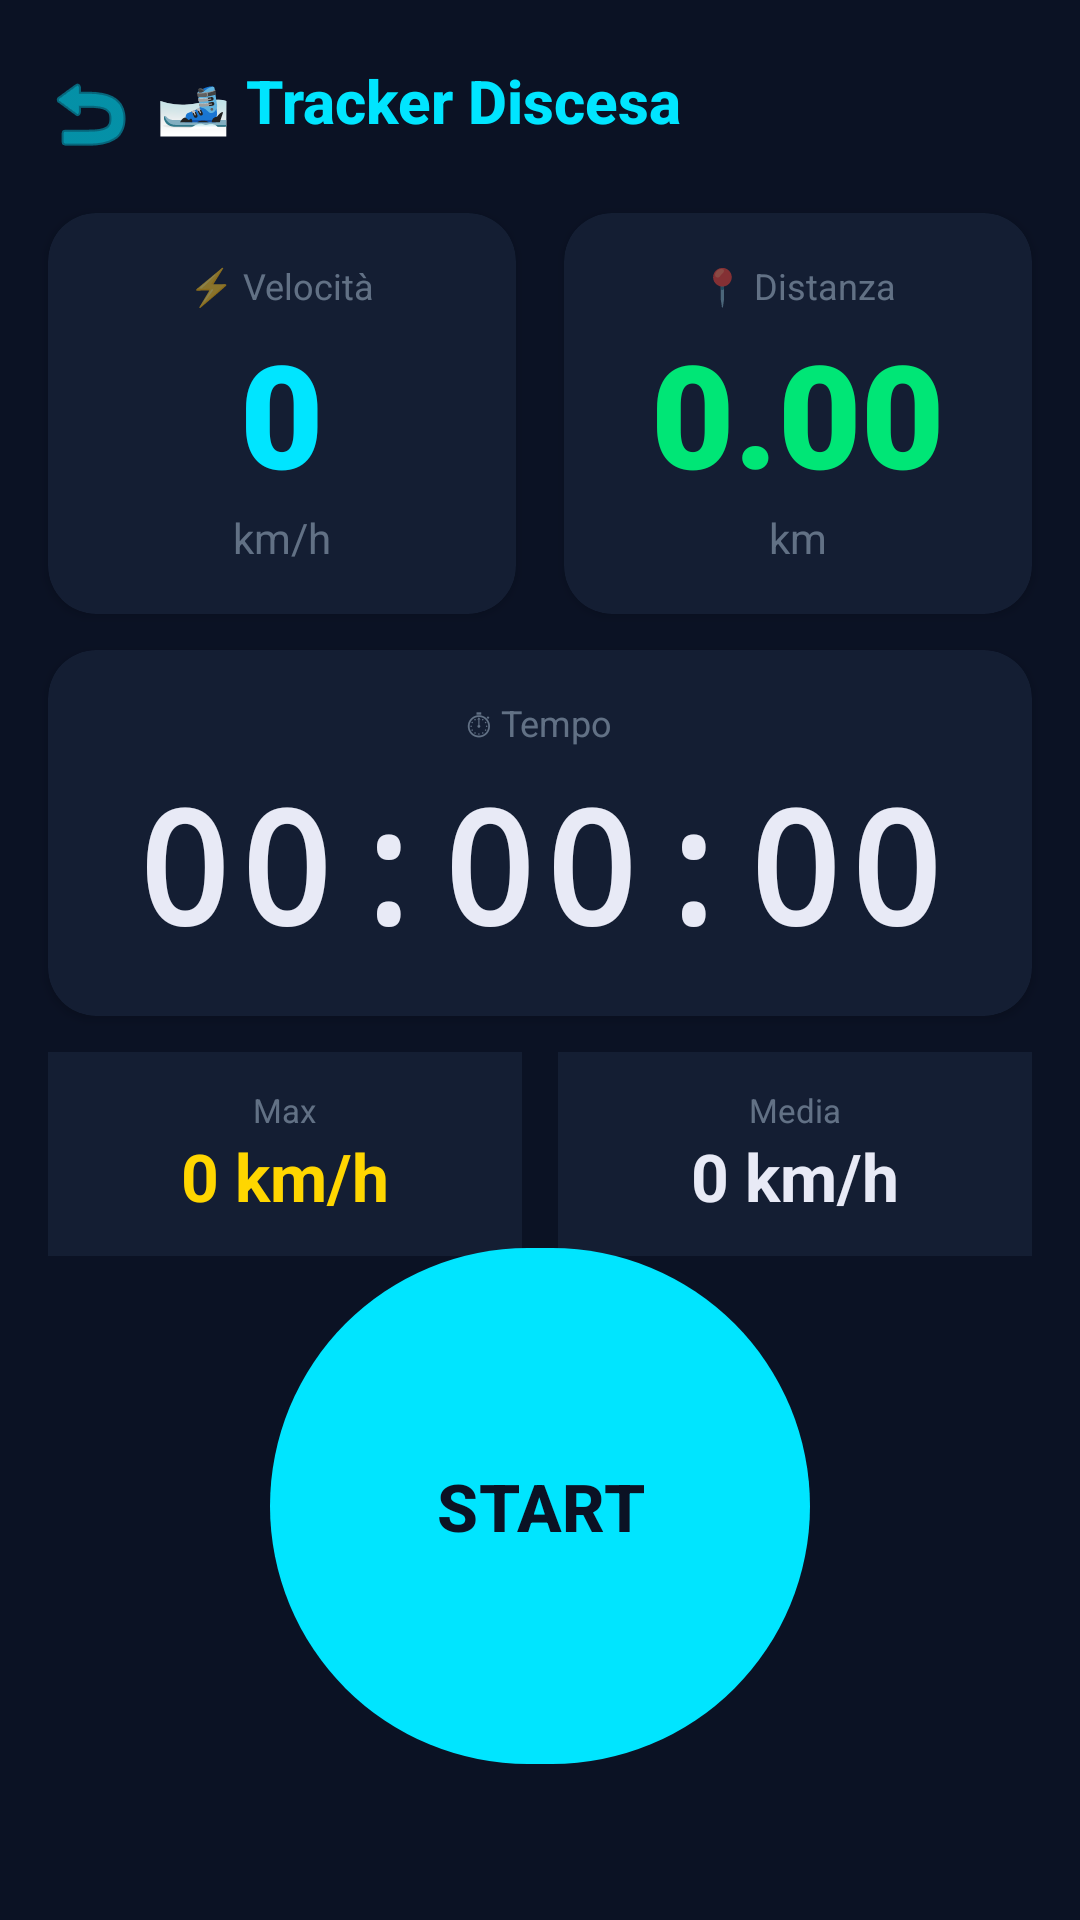

Layout XML and referenced resources for this Android screen:
<!-- AndroidManifest.xml: application theme Theme.SkiScore -->
<!-- res/layout/activity_tracker.xml -->
<?xml version="1.0" encoding="utf-8"?>
<androidx.constraintlayout.widget.ConstraintLayout
    xmlns:android="http://schemas.android.com/apk/res/android"
    xmlns:app="http://schemas.android.com/apk/res-auto"
    android:id="@+id/tracker_root"
    android:layout_width="match_parent"
    android:layout_height="match_parent"
    android:background="#0B1224">

    
    <ImageButton
        android:id="@+id/btn_back_tracker"
        android:layout_width="44dp"
        android:layout_height="44dp"
        android:src="@android:drawable/ic_menu_revert"
        android:background="?attr/selectableItemBackgroundBorderless"
        android:contentDescription="Indietro"
        android:tint="#00E5FF"
        android:layout_marginStart="8dp"
        android:layout_marginTop="16dp"
        app:layout_constraintTop_toTopOf="parent"
        app:layout_constraintStart_toStartOf="parent" />

    
    <TextView
        android:id="@+id/tv_tracker_title"
        android:layout_width="0dp"
        android:layout_height="wrap_content"
        android:text="🎿 Tracker Discesa"
        android:textColor="#00E5FF"
        android:textSize="20sp"
        android:textStyle="bold"
        android:fontFamily="sans-serif-medium"
        android:paddingTop="20dp"
        android:paddingEnd="16dp"
        app:layout_constraintTop_toTopOf="parent"
        app:layout_constraintStart_toEndOf="@id/btn_back_tracker"
        app:layout_constraintEnd_toEndOf="parent" />

    
    <TextView
        android:id="@+id/tv_chairlift_warning"
        android:layout_width="0dp"
        android:layout_height="wrap_content"
        android:text="🚡 Seggiovia rilevata — pausa"
        android:textColor="#FFD600"
        android:textSize="14sp"
        android:textStyle="bold"
        android:gravity="center"
        android:background="#1AFFD600"
        android:paddingVertical="8dp"
        android:visibility="gone"
        app:layout_constraintTop_toBottomOf="@id/tv_tracker_title"
        app:layout_constraintStart_toStartOf="parent"
        app:layout_constraintEnd_toEndOf="parent"
        android:layout_marginTop="8dp"/>

    
    
    <androidx.cardview.widget.CardView
        android:id="@+id/card_speed"
        android:layout_width="0dp"
        android:layout_height="wrap_content"
        android:layout_marginStart="16dp"
        android:layout_marginEnd="8dp"
        android:layout_marginTop="24dp"
        app:cardBackgroundColor="#141E33"
        app:cardCornerRadius="16dp"
        app:layout_constraintTop_toBottomOf="@id/tv_chairlift_warning"
        app:layout_constraintStart_toStartOf="parent"
        app:layout_constraintEnd_toStartOf="@id/card_distance">

        <LinearLayout
            android:layout_width="match_parent"
            android:layout_height="wrap_content"
            android:orientation="vertical"
            android:gravity="center"
            android:padding="16dp">

            <TextView
                android:layout_width="wrap_content"
                android:layout_height="wrap_content"
                android:text="⚡ Velocità"
                android:textColor="#80B0C4D8"
                android:textSize="12sp" />

            <TextView
                android:id="@+id/tv_speed"
                android:layout_width="wrap_content"
                android:layout_height="wrap_content"
                android:text="0"
                android:textColor="#00E5FF"
                android:textSize="48sp"
                android:textStyle="bold"
                android:fontFamily="sans-serif-black"
                android:layout_marginTop="2dp" />

            <TextView
                android:layout_width="wrap_content"
                android:layout_height="wrap_content"
                android:text="km/h"
                android:textColor="#80B0C4D8"
                android:textSize="14sp" />
        </LinearLayout>
    </androidx.cardview.widget.CardView>

    
    <androidx.cardview.widget.CardView
        android:id="@+id/card_distance"
        android:layout_width="0dp"
        android:layout_height="wrap_content"
        android:layout_marginEnd="16dp"
        android:layout_marginTop="24dp"
        app:cardBackgroundColor="#141E33"
        app:cardCornerRadius="16dp"
        app:layout_constraintTop_toBottomOf="@id/tv_chairlift_warning"
        app:layout_constraintStart_toEndOf="@id/card_speed"
        app:layout_constraintEnd_toEndOf="parent"
        android:layout_marginStart="8dp">

        <LinearLayout
            android:layout_width="match_parent"
            android:layout_height="wrap_content"
            android:orientation="vertical"
            android:gravity="center"
            android:padding="16dp">

            <TextView
                android:layout_width="wrap_content"
                android:layout_height="wrap_content"
                android:text="📍 Distanza"
                android:textColor="#80B0C4D8"
                android:textSize="12sp" />

            <TextView
                android:id="@+id/tv_distance"
                android:layout_width="wrap_content"
                android:layout_height="wrap_content"
                android:text="0.00"
                android:textColor="#00E676"
                android:textSize="48sp"
                android:textStyle="bold"
                android:fontFamily="sans-serif-black"
                android:layout_marginTop="2dp" />

            <TextView
                android:layout_width="wrap_content"
                android:layout_height="wrap_content"
                android:text="km"
                android:textColor="#80B0C4D8"
                android:textSize="14sp" />
        </LinearLayout>
    </androidx.cardview.widget.CardView>

    
    <androidx.cardview.widget.CardView
        android:id="@+id/card_time"
        android:layout_width="0dp"
        android:layout_height="wrap_content"
        android:layout_marginStart="16dp"
        android:layout_marginEnd="16dp"
        android:layout_marginTop="12dp"
        app:cardBackgroundColor="#141E33"
        app:cardCornerRadius="16dp"
        app:layout_constraintTop_toBottomOf="@id/card_speed"
        app:layout_constraintStart_toStartOf="parent"
        app:layout_constraintEnd_toEndOf="parent">

        <LinearLayout
            android:layout_width="match_parent"
            android:layout_height="wrap_content"
            android:orientation="vertical"
            android:gravity="center"
            android:paddingVertical="16dp">

            <TextView
                android:layout_width="wrap_content"
                android:layout_height="wrap_content"
                android:text="⏱ Tempo"
                android:textColor="#80B0C4D8"
                android:textSize="12sp" />

            <TextView
                android:id="@+id/tv_time"
                android:layout_width="wrap_content"
                android:layout_height="wrap_content"
                android:text="00:00:00"
                android:textColor="#E8EAF6"
                android:textSize="52sp"
                android:textStyle="bold"
                android:fontFamily="monospace"
                android:layout_marginTop="4dp"
                android:letterSpacing="0.05" />
        </LinearLayout>
    </androidx.cardview.widget.CardView>

    
    <LinearLayout
        android:id="@+id/ll_stats_row"
        android:layout_width="0dp"
        android:layout_height="wrap_content"
        android:orientation="horizontal"
        android:layout_marginHorizontal="16dp"
        android:layout_marginTop="12dp"
        app:layout_constraintTop_toBottomOf="@id/card_time"
        app:layout_constraintStart_toStartOf="parent"
        app:layout_constraintEnd_toEndOf="parent">

        
        <LinearLayout
            android:layout_width="0dp"
            android:layout_height="wrap_content"
            android:layout_weight="1"
            android:orientation="vertical"
            android:gravity="center"
            android:background="#141E33"
            android:padding="12dp"
            android:layout_marginEnd="6dp">

            <TextView
                android:layout_width="wrap_content"
                android:layout_height="wrap_content"
                android:text="Max"
                android:textColor="#80B0C4D8"
                android:textSize="11sp" />

            <TextView
                android:id="@+id/tv_max_speed"
                android:layout_width="wrap_content"
                android:layout_height="wrap_content"
                android:text="0 km/h"
                android:textColor="#FFD600"
                android:textSize="22sp"
                android:textStyle="bold" />
        </LinearLayout>

        
        <LinearLayout
            android:layout_width="0dp"
            android:layout_height="wrap_content"
            android:layout_weight="1"
            android:orientation="vertical"
            android:gravity="center"
            android:background="#141E33"
            android:padding="12dp"
            android:layout_marginStart="6dp">

            <TextView
                android:layout_width="wrap_content"
                android:layout_height="wrap_content"
                android:text="Media"
                android:textColor="#80B0C4D8"
                android:textSize="11sp" />

            <TextView
                android:id="@+id/tv_avg_speed"
                android:layout_width="wrap_content"
                android:layout_height="wrap_content"
                android:text="0 km/h"
                android:textColor="#E8EAF6"
                android:textSize="22sp"
                android:textStyle="bold" />
        </LinearLayout>
    </LinearLayout>

    
    <com.google.android.material.button.MaterialButton
        android:id="@+id/btnStartStop"
        android:layout_width="180dp"
        android:layout_height="180dp"
        android:text="START"
        android:textSize="22sp"
        android:textStyle="bold"
        android:textColor="#0B1224"
        app:backgroundTint="#00E5FF"
        app:cornerRadius="90dp"
        android:layout_marginBottom="48dp"
        app:layout_constraintBottom_toBottomOf="parent"
        app:layout_constraintStart_toStartOf="parent"
        app:layout_constraintEnd_toEndOf="parent" />

</androidx.constraintlayout.widget.ConstraintLayout>
<!-- resources referenced by this layout -->
<resources>
  <style name="Theme.SkiScore" parent="Base.Theme.SkiScore" />
  <style name="Base.Theme.SkiScore" parent="Theme.Material3.Dark.NoActionBar">
          <item name="colorPrimary">@color/neon_cyan</item>
          <item name="colorOnPrimary">@color/dark_bg</item>
          <item name="colorPrimaryContainer">@color/dark_surface_variant</item>
          <item name="colorOnPrimaryContainer">@color/neon_cyan</item>
          <item name="colorSecondary">@color/ice_blue</item>
          <item name="colorOnSecondary">@color/dark_bg</item>
          <item name="colorSurface">@color/dark_surface</item>
          <item name="colorOnSurface">@color/snow_white</item>
          <item name="colorSurfaceVariant">@color/dark_surface_variant</item>
          <item name="colorOnSurfaceVariant">@color/ice_blue</item>
          <item name="android:windowBackground">@color/dark_bg</item>
          <item name="android:statusBarColor">@color/status_bar</item>
          <item name="android:navigationBarColor">@color/dark_bg</item>
      </style>
  <color name="neon_cyan">#00E5FF</color>
  <color name="dark_bg">#0B1224</color>
  <color name="dark_surface_variant">#1C2A45</color>
  <color name="ice_blue">#A8C8FF</color>
  <color name="dark_surface">#141E33</color>
  <color name="snow_white">#F0F4FF</color>
  <color name="status_bar">#060D1A</color>
</resources>
